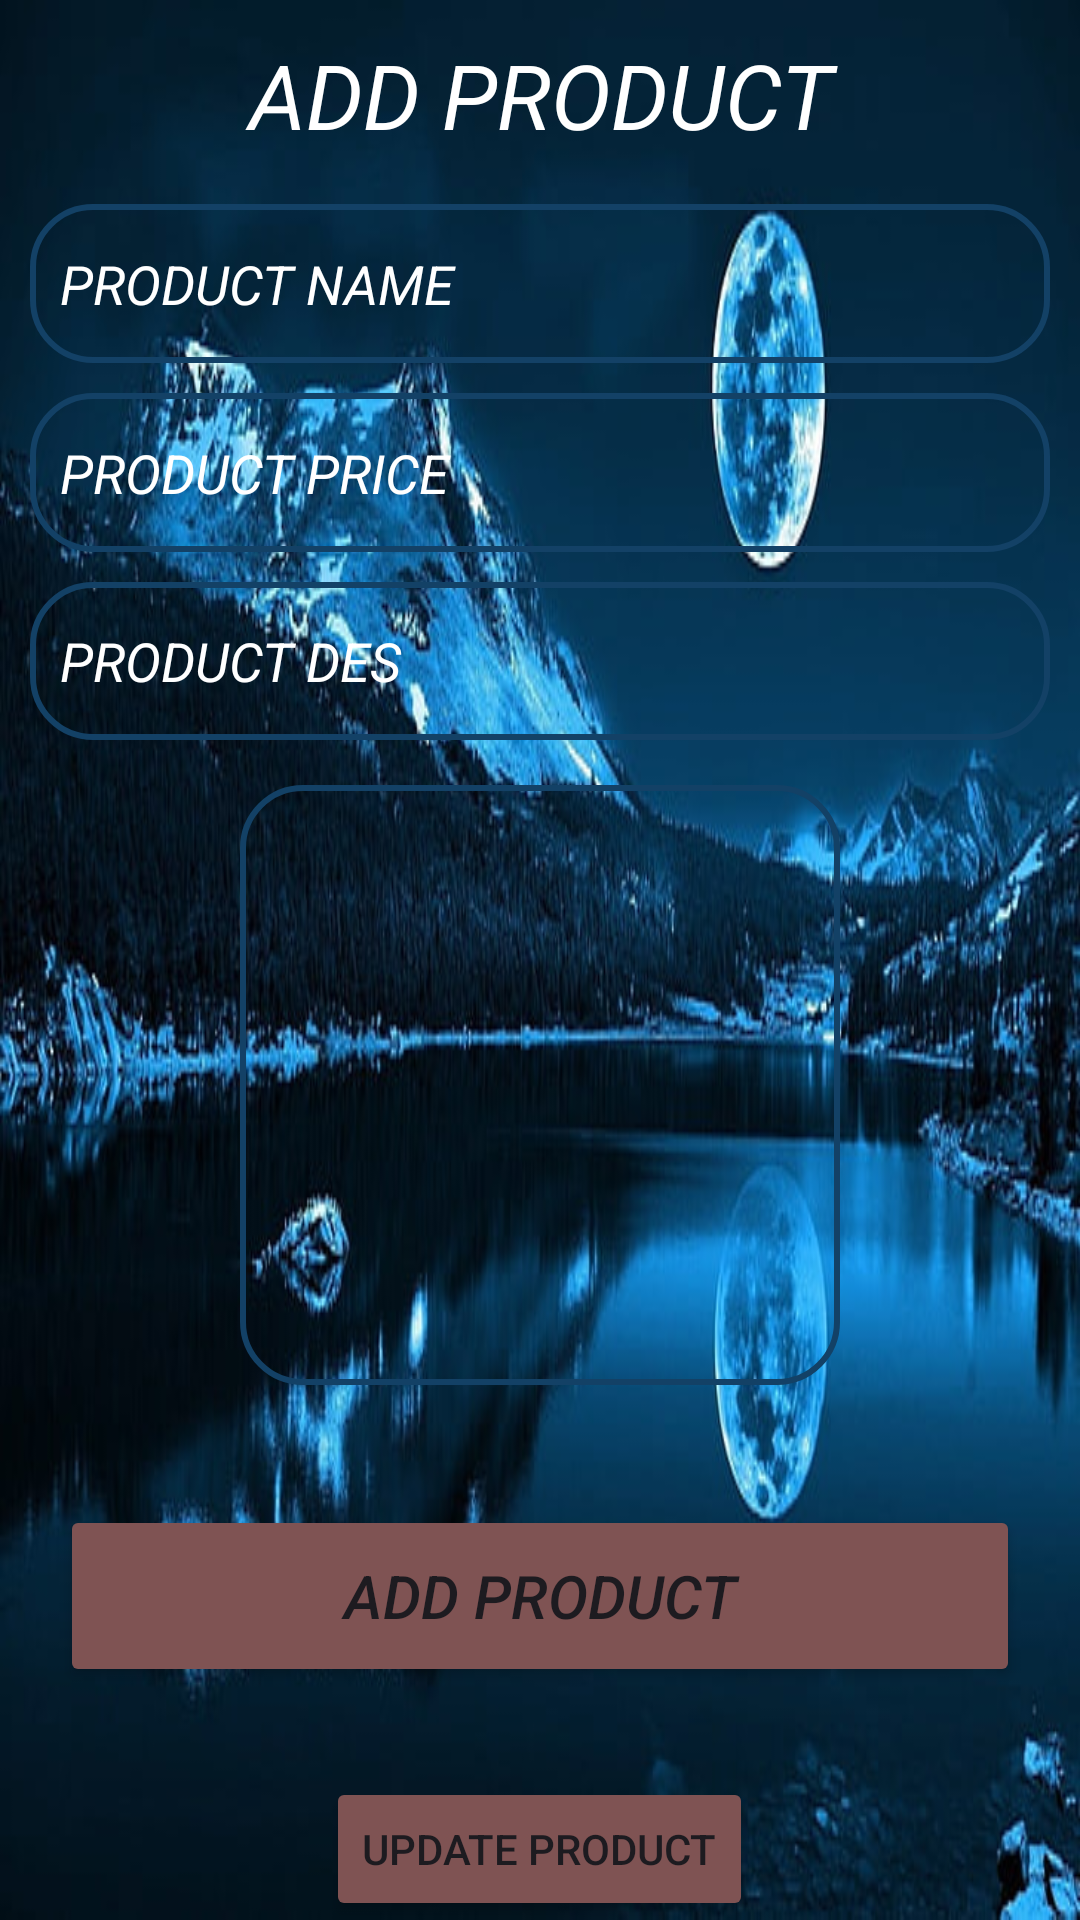

Reconstruct the res/layout file that produces this screen, plus the resources it refers to.
<!-- AndroidManifest.xml: application theme Theme.FIREBASE_ECOMMERS -->
<!-- res/layout/fragment_add__product_.xml -->
<?xml version="1.0" encoding="utf-8"?>
<FrameLayout xmlns:android="http://schemas.android.com/apk/res/android"
    xmlns:tools="http://schemas.android.com/tools"
    android:layout_width="match_parent"
    android:layout_height="match_parent"
    tools:context=".Fragment.Add_Product_Fragment"
    android:background="@drawable/img_4">
    <LinearLayout
        android:layout_width="match_parent"
        android:layout_height="match_parent"
        android:orientation="vertical">
        <TextView
            android:layout_width="match_parent"
            android:layout_height="match_parent"
            android:layout_weight="1"
            android:text="ADD PRODUCT"
            android:textColor="@color/white"
            android:textSize="30dp"
            android:textStyle="italic"
            android:gravity="center"/>

        <androidx.appcompat.widget.AppCompatEditText
            android:id="@+id/pname"
            android:layout_width="match_parent"
            android:layout_height="match_parent"
            android:layout_weight="1"
            android:background="@drawable/shape"
            android:layout_marginVertical="5dp"
            android:layout_marginHorizontal="10dp"
            android:hint="PRODUCT NAME"
            android:textColorHint="@color/white"
            android:textStyle="italic"
            android:padding="10dp"/>
        <androidx.appcompat.widget.AppCompatEditText
            android:id="@+id/pprice"
            android:layout_width="match_parent"
            android:layout_height="match_parent"
            android:layout_weight="1"
            android:background="@drawable/shape"
            android:layout_marginVertical="5dp"
            android:layout_marginHorizontal="10dp"
            android:hint="PRODUCT PRICE"
            android:textColorHint="@color/white"
            android:textStyle="italic"
            android:padding="10dp"/>
        <androidx.appcompat.widget.AppCompatEditText
            android:id="@+id/pdes"
            android:layout_width="match_parent"
            android:layout_height="match_parent"
            android:layout_weight="1"
            android:background="@drawable/shape"
            android:layout_marginVertical="5dp"
            android:layout_marginHorizontal="10dp"
            android:hint="PRODUCT DES"
            android:textColorHint="@color/white"
            android:textStyle="italic"
            android:padding="10dp"/>
        <ImageView
            android:id="@+id/pimg"
            android:layout_width="200dp"
            android:layout_height="200dp"
            android:layout_gravity="center"
            android:layout_margin="10dp"
            android:background="@drawable/shape"/>
        <Button
            android:id="@+id/Addbutton"
            android:layout_width="match_parent"
            android:layout_height="match_parent"
            android:layout_weight="0.9"
            android:backgroundTint="#7F5353"
            android:layout_marginHorizontal="20dp"
            android:text="ADD PRODUCT"
            android:layout_marginVertical="30dp"
            android:textSize="20dp"
            android:textStyle="italic" />
        <Button
            android:id="@+id/Updatebutton"
            android:layout_width="wrap_content"
            android:layout_height="wrap_content"
            android:layout_gravity="center"
            android:backgroundTint="#7F5353"
            android:text="Update Product" />


    </LinearLayout>



</FrameLayout>
<!-- resources referenced by this layout -->
<resources>
  <!-- drawable img_4: png bitmap (drawable, 412146 bytes) -->
  <!-- drawable shape (drawable) -->
  <?xml version="1.0" encoding="utf-8"?>
  <shape xmlns:android="http://schemas.android.com/apk/res/android">
       <stroke
           android:color="#134166"
           android:width="2dp" />
      <corners
          android:radius="20dp"/>
  </shape>
  <style name="Theme.FIREBASE_ECOMMERS" parent="Base.Theme.FIREBASE_ECOMMERS" />
  <style name="Base.Theme.FIREBASE_ECOMMERS" parent="Theme.Material3.DayNight.NoActionBar">
          
          
      </style>
  <!-- not gathered from this repository: default colours our renderer supplied (Android Studio template values) -->
  <color name="white">#FFFFFFFF</color>
</resources>
